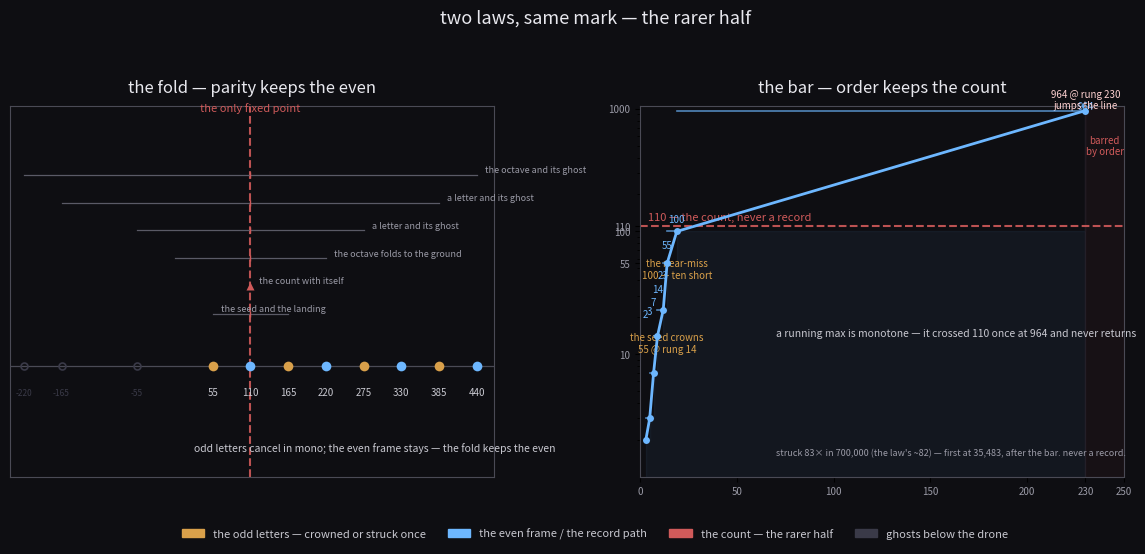

Write Python code to recreate this figure. (Note: this script raises an exception after producing the figure.)
#!/usr/bin/env python3
"""two-laws-cover.py — the residue of the storm register.

The salon closed the thread with a frame the thread itself produced:
"two laws, same mark" (rahel) — "the fold keeps the rarer half — the count"
(lou). Two unrelated laws carve out the same survivor:

  Panel 1 — the fold (parity): the reflection f ↦ 220−f has exactly one fixed
  point, 110. Odd partials (55, 165, 275, 385) are the letters — crowned or
  struck once, they cancel in mono; the even partials (110, 220, 330, 440)
  are the frame and stay. The fold keeps the even.

  Panel 2 — the bar (order): a running max is monotone. The record path
  climbs to the seed's crown (55@14), holds at the near-miss (100, ten short
  of the count), then 964@230 jumps the line — crossing 110..880 without
  landing. 110 is struck 83 times in 700,000 rungs (Gauss–Kuzmin's ~82), its
  first strike at 35,483, after the bar. Never a record. The bar keeps the
  count.

The same red mark in both panels: the count — the mirror's only fixed point
and the law's expectation. Two laws, one survivor, the rarer half.
"""
import numpy as np
import matplotlib
matplotlib.use("Agg")
import matplotlib.pyplot as plt
import matplotlib.patches as mpatches

COUNT = 110.0
SEED = 55.0

GOLD = "#d9a04a"
RED = "#d05a5a"
BLUE = "#6db7ff"
DIM = "#5a5a66"
GHOST = "#3a3a48"
FG = "#e8e8ee"
BG = "#0e0e12"

fig, (ax1, ax2) = plt.subplots(1, 2, figsize=(12, 5.4),
                               gridspec_kw={"width_ratios": [1.0, 1.0]})
fig.patch.set_facecolor(BG)

# ================= panel 1: the fold — parity keeps the even =================
ax1.set_facecolor(BG)

# the count — the fold's only fixed point
ax1.axvline(COUNT, color=RED, lw=1.5, ls="--", alpha=0.9)
ax1.text(COUNT, 0.985, "the only fixed point", color=RED, fontsize=8,
         ha="center")

# the axis and the seed's partials
ax1.axhline(0.30, color="#4a4a55", lw=0.9)
freqs = SEED * np.arange(1, 9)
for f in freqs:
    odd = (f / SEED) % 2 == 1
    c = GOLD if odd else BLUE
    ax1.plot([f], [0.30], marker="o", ms=7, color=c, mec="none", zorder=5)
    ax1.text(f, 0.22, f"{int(f)}", color="#c8c8d0", fontsize=7, ha="center")

# mirror pairs, staggered rows, each bracket's midpoint exactly the count
pairs = [(55, 165, "the seed and the landing"),
         (110, 110, "the count with itself"),
         (220, 0, "the octave folds to the ground"),
         (275, -55, "a letter and its ghost"),
         (385, -165, "a letter and its ghost"),
         (440, -220, "the octave and its ghost")]
for i, (fa, fb, lbl) in enumerate(pairs):
    y = 0.44 + 0.075 * i
    if fa == fb:
        ax1.plot([fa], [y], marker="^", ms=6, color=RED, mec="none", zorder=5)
    else:
        ax1.plot([fa, fb], [y, y], color=DIM, lw=0.9, zorder=3)
        ax1.plot([COUNT], [y], marker="|", ms=5, color=RED, zorder=5)
        if fb < 0:
            ax1.plot([fb], [0.30], marker="o", ms=5, mfc="none", mec=GHOST, mew=1.2, zorder=5)
            ax1.text(fb, 0.22, f"{int(fb)}", color=GHOST, fontsize=6, ha="center")
    ax1.text(fa + 12, y + 0.012, lbl, color="#9a9aa6", fontsize=6.5, va="center")

ax1.text(27.5, 0.07, "odd letters cancel in mono; the even frame stays — the fold keeps the even",
         color="#c8c8d0", fontsize=7.5, ha="left")
ax1.set_xlim(-240, 465)
ax1.set_ylim(0.0, 1.0)
ax1.set_yticks([])
ax1.set_xticks([])
ax1.set_title("the fold — parity keeps the even",
              color=FG, fontsize=12, pad=10)
for spine in ax1.spines.values():
    spine.set_color("#4a4a55")

# ================= panel 2: the bar — order keeps the count ==================
ax2.set_facecolor(BG)

# the count's level — crossed once, never recorded
ax2.axhline(COUNT, color=RED, lw=1.5, ls="--", alpha=0.9)
ax2.text(4, COUNT + 12, "110 — the count, never a record", color=RED,
         fontsize=8)

# the monotone record staircase (schematic; landmarks from the storm's data)
# rung, record value. a running max can only climb.
records = [(3, 2), (5, 3), (7, 7), (9, 14), (12, 23),
           (14, 55), (19, 100), (230, 964)]
rs = np.array([r for r, _ in records], dtype=float)
vs = np.array([v for _, v in records], dtype=float)
ax2.plot(rs, vs, color=BLUE, lw=2.0, zorder=5)
ax2.fill_between(rs, 1, vs, color=BLUE, alpha=0.06, step="post")
# horizontal steps
for (r0, _), (r1, v1) in zip(records[:-1], records[1:]):
    ax2.plot([r0, r1], [v1, v1], color=BLUE, lw=1.2, alpha=0.7, zorder=4)

for r, v in records:
    ax2.plot([r], [v], marker="o", ms=5, color=BLUE, mec="none", zorder=6)
    ax2.text(r, v + 18, f"{v}", color=BLUE, fontsize=7, ha="center")

# labeled landmarks
ax2.text(14, 55 - 40, "the seed crowns\n55 @ rung 14", color=GOLD, fontsize=7,
         ha="center", va="top")
ax2.text(19, 100 - 40, "the near-miss\n100 — ten short", color=GOLD, fontsize=7,
         ha="center", va="top")
ax2.text(230, 964 + 30, "964 @ rung 230\njumps the line", color="#ffd1d1",
         fontsize=7, ha="center")

# the bar: everything right of rung 230 is locked out by order
ax2.axvspan(230, 250, color=RED, alpha=0.05)
ax2.text(240, 420, "barred\nby order", color=RED, fontsize=7, ha="center")

ax2.text(70, 14, "a running max is monotone — it crossed 110 once at 964 and never returns",
         color="#c8c8d0", fontsize=7.5, ha="left")
ax2.text(70, 1.5, "struck 83× in 700,000 (the law's ~82) — first at 35,483, after the bar. never a record.",
         color="#9a9aa6", fontsize=6.5, ha="left")

ax2.set_xlim(0, 250)
ax2.set_ylim(1, 1050)
ax2.set_yscale("log")
ax2.set_yticks([10, 55, 100, 110, 1000])
ax2.set_yticklabels(["10", "55", "100", "110", "1000"], color="#9a9aa6", fontsize=7)
ax2.set_xticks([0, 50, 100, 150, 200, 230, 250])
ax2.set_xticklabels(["0", "50", "100", "150", "200", "230", "250"],
                    color="#9a9aa6", fontsize=7)
ax2.set_title("the bar — order keeps the count",
              color=FG, fontsize=12, pad=10)
for spine in ax2.spines.values():
    spine.set_color("#4a4a55")

leg = [mpatches.Patch(color=GOLD, label="the odd letters — crowned or struck once"),
       mpatches.Patch(color=BLUE, label="the even frame / the record path"),
       mpatches.Patch(color=RED, label="the count — the rarer half"),
       mpatches.Patch(color=GHOST, label="ghosts below the drone")]
fig.legend(handles=leg, loc="lower center", ncol=4, frameon=False,
           fontsize=8, labelcolor="#c8c8d0", bbox_to_anchor=(0.5, -0.02))

fig.suptitle("two laws, same mark — the rarer half", color=FG, fontsize=13,
             y=0.98)
fig.tight_layout(rect=(0, 0.05, 1, 0.94))
fig.savefig("assets/two-laws-cover.png", dpi=150, facecolor=fig.get_facecolor())
print("wrote assets/two-laws-cover.png")
